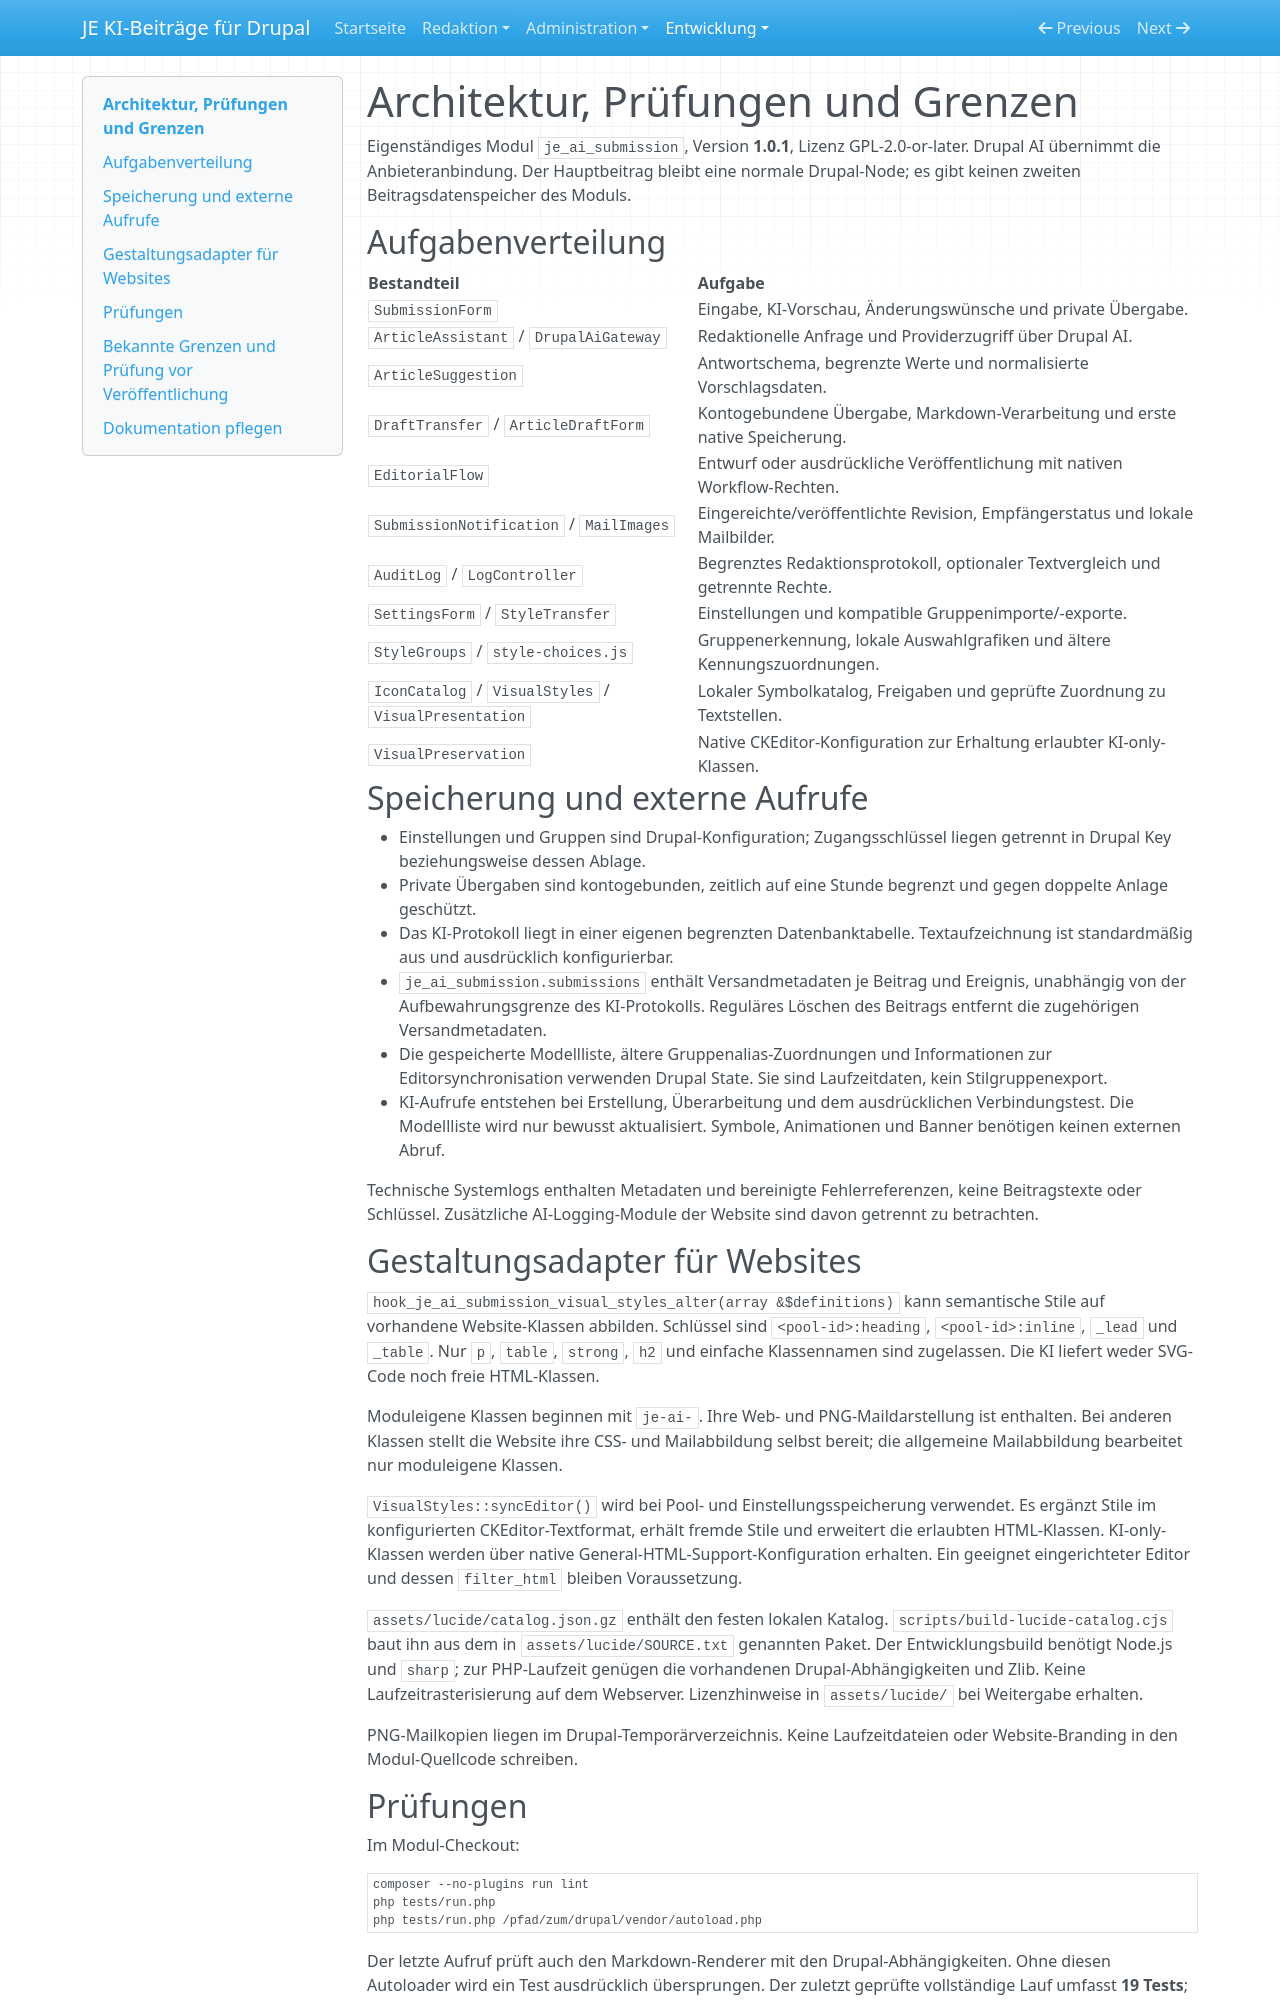

repository: jan-erbert/ai-beitragseinreichung-drupal · page: entwicklung/index.html · generator: mkdocs

# Architektur, Prüfungen und Grenzen

Eigenständiges Modul `je_ai_submission`, Version **1.0.1**, Lizenz GPL-2.0-or-later. Drupal AI übernimmt die Anbieteranbindung. Der Hauptbeitrag bleibt eine normale Drupal-Node; es gibt keinen zweiten Beitragsdatenspeicher des Moduls.

## Aufgabenverteilung

| Bestandteil | Aufgabe |
| --- | --- |
| `SubmissionForm` | Eingabe, KI-Vorschau, Änderungswünsche und private Übergabe. |
| `ArticleAssistant` / `DrupalAiGateway` | Redaktionelle Anfrage und Providerzugriff über Drupal AI. |
| `ArticleSuggestion` | Antwortschema, begrenzte Werte und normalisierte Vorschlagsdaten. |
| `DraftTransfer` / `ArticleDraftForm` | Kontogebundene Übergabe, Markdown-Verarbeitung und erste native Speicherung. |
| `EditorialFlow` | Entwurf oder ausdrückliche Veröffentlichung mit nativen Workflow-Rechten. |
| `SubmissionNotification` / `MailImages` | Eingereichte/veröffentlichte Revision, Empfängerstatus und lokale Mailbilder. |
| `AuditLog` / `LogController` | Begrenztes Redaktionsprotokoll, optionaler Textvergleich und getrennte Rechte. |
| `SettingsForm` / `StyleTransfer` | Einstellungen und kompatible Gruppenimporte/-exporte. |
| `StyleGroups` / `style-choices.js` | Gruppenerkennung, lokale Auswahlgrafiken und ältere Kennungszuordnungen. |
| `IconCatalog` / `VisualStyles` / `VisualPresentation` | Lokaler Symbolkatalog, Freigaben und geprüfte Zuordnung zu Textstellen. |
| `VisualPreservation` | Native CKEditor-Konfiguration zur Erhaltung erlaubter KI-only-Klassen. |

## Speicherung und externe Aufrufe

- Einstellungen und Gruppen sind Drupal-Konfiguration; Zugangsschlüssel liegen getrennt in Drupal Key beziehungsweise dessen Ablage.
- Private Übergaben sind kontogebunden, zeitlich auf eine Stunde begrenzt und gegen doppelte Anlage geschützt.
- Das KI-Protokoll liegt in einer eigenen begrenzten Datenbanktabelle. Textaufzeichnung ist standardmäßig aus und ausdrücklich konfigurierbar.
- `je_ai_submission.submissions` enthält Versandmetadaten je Beitrag und Ereignis, unabhängig von der Aufbewahrungsgrenze des KI-Protokolls. Reguläres Löschen des Beitrags entfernt die zugehörigen Versandmetadaten.
- Die gespeicherte Modellliste, ältere Gruppenalias-Zuordnungen und Informationen zur Editorsynchronisation verwenden Drupal State. Sie sind Laufzeitdaten, kein Stilgruppenexport.
- KI-Aufrufe entstehen bei Erstellung, Überarbeitung und dem ausdrücklichen Verbindungstest. Die Modellliste wird nur bewusst aktualisiert. Symbole, Animationen und Banner benötigen keinen externen Abruf.

Technische Systemlogs enthalten Metadaten und bereinigte Fehlerreferenzen, keine Beitragstexte oder Schlüssel. Zusätzliche AI-Logging-Module der Website sind davon getrennt zu betrachten.

## Gestaltungsadapter für Websites

`hook_je_ai_submission_visual_styles_alter(array &$definitions)` kann semantische Stile auf vorhandene Website-Klassen abbilden. Schlüssel sind `<pool-id>:heading`, `<pool-id>:inline`, `_lead` und `_table`. Nur `p`, `table`, `strong`, `h2` und einfache Klassennamen sind zugelassen. Die KI liefert weder SVG-Code noch freie HTML-Klassen.

Moduleigene Klassen beginnen mit `je-ai-`. Ihre Web- und PNG-Maildarstellung ist enthalten. Bei anderen Klassen stellt die Website ihre CSS- und Mailabbildung selbst bereit; die allgemeine Mailabbildung bearbeitet nur moduleigene Klassen.

`VisualStyles::syncEditor()` wird bei Pool- und Einstellungsspeicherung verwendet. Es ergänzt Stile im konfigurierten CKEditor-Textformat, erhält fremde Stile und erweitert die erlaubten HTML-Klassen. KI-only-Klassen werden über native General-HTML-Support-Konfiguration erhalten. Ein geeignet eingerichteter Editor und dessen `filter_html` bleiben Voraussetzung.

`assets/lucide/catalog.json.gz` enthält den festen lokalen Katalog. `scripts/build-lucide-catalog.cjs` baut ihn aus dem in `assets/lucide/SOURCE.txt` genannten Paket. Der Entwicklungsbuild benötigt Node.js und `sharp`; zur PHP-Laufzeit genügen die vorhandenen Drupal-Abhängigkeiten und Zlib. Keine Laufzeitrasterisierung auf dem Webserver. Lizenzhinweise in `assets/lucide/` bei Weitergabe erhalten.

PNG-Mailkopien liegen im Drupal-Temporärverzeichnis. Keine Laufzeitdateien oder Website-Branding in den Modul-Quellcode schreiben.
